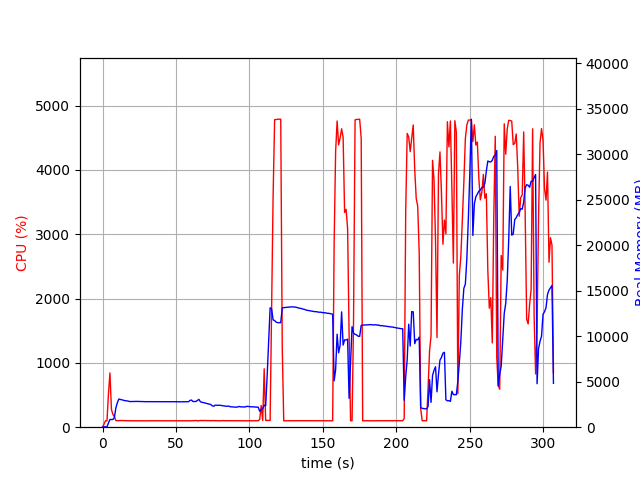

Values plotted in this chart, from the file beside it:
elapsed_time, nproc, cpu, mem_real, mem_virtual
3.4332275390625e-05, 1, 0.0, 8.68, 1809
1.006, 1, 47.7, 40.88, 612
2.013, 1, 100.3, 40.88, 612
3.02, 1, 99.3, 40.88, 612
4.027, 1, 519.4, 468.7, 4410
5.036, 1, 843.5, 846.1, 4780
6.042, 1, 276.4, 844.7, 4994
7.049, 1, 199.6, 846.3, 4994
8.056, 1, 163.8, 1059, 5178
9.065, 1, 103.1, 2116, 6508
10.07, 1, 102.2, 2683, 7100
11.08, 1, 101.3, 3097, 7494
12.09, 1, 102.2, 3052, 7494
13.1, 1, 104.3, 3014, 7494
14.1, 1, 102.2, 2965, 7494
15.11, 1, 101.2, 2923, 7494
16.12, 1, 101.3, 2903, 7494
17.12, 1, 100.3, 2880, 7494
18.13, 1, 101.1, 2829, 7494
19.14, 1, 100.0, 2818, 7494
20.15, 1, 100.2, 2824, 7494
21.16, 1, 100.0, 2834, 7494
22.17, 1, 100.1, 2847, 7494
23.18, 1, 99.1, 2834, 7494
24.19, 1, 101.0, 2827, 7494
25.2, 1, 100.0, 2829, 7494
26.21, 1, 100.0, 2820, 7494
27.22, 1, 100.0, 2820, 7494
28.23, 1, 100.1, 2807, 7494
29.24, 1, 100.1, 2807, 7494
30.25, 1, 99.0, 2807, 7494
31.26, 1, 100.1, 2807, 7494
32.27, 1, 100.1, 2807, 7494
33.27, 1, 100.2, 2807, 7494
34.28, 1, 99.1, 2807, 7494
35.29, 1, 100.0, 2807, 7494
36.3, 1, 100.2, 2807, 7494
37.31, 1, 100.1, 2807, 7494
38.32, 1, 100.1, 2807, 7494
39.33, 1, 99.1, 2807, 7494
40.34, 1, 100.1, 2800, 7494
41.35, 1, 100.1, 2800, 7494
42.36, 1, 100.1, 2800, 7494
43.36, 1, 100.0, 2800, 7494
44.37, 1, 99.1, 2802, 7494
45.38, 1, 100.2, 2804, 7494
46.39, 1, 100.1, 2804, 7494
47.4, 1, 100.2, 2804, 7494
48.41, 1, 101.1, 2804, 7494
49.42, 1, 99.1, 2804, 7494
50.43, 1, 101.0, 2802, 7494
51.44, 1, 100.1, 2798, 7494
52.44, 1, 101.1, 2787, 7494
53.45, 1, 100.1, 2794, 7686
54.46, 1, 99.9, 2796, 7686
55.47, 1, 100.1, 2797, 7686
56.48, 1, 100.1, 2797, 7686
57.49, 1, 101.1, 2801, 7686
58.5, 1, 100.0, 2799, 7686
59.51, 1, 99.0, 2939, 8134
... 244 more rows
